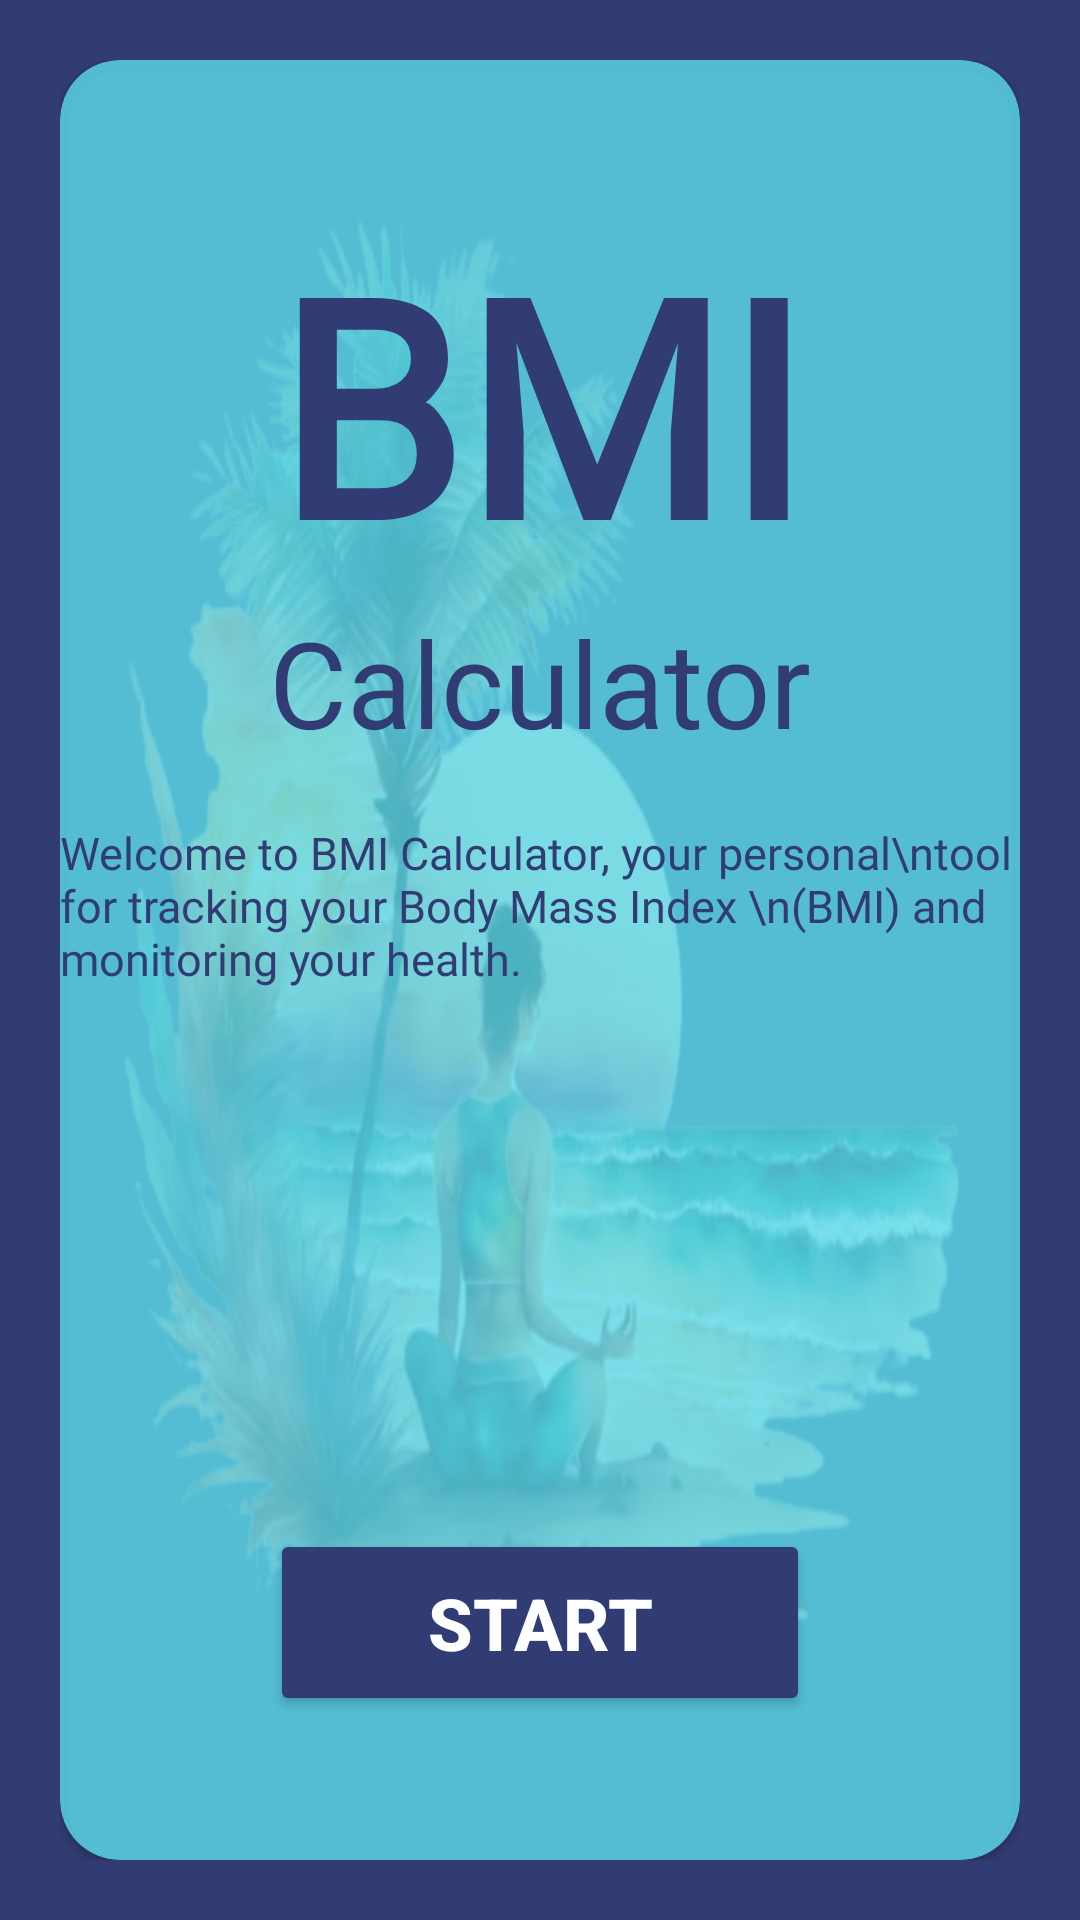

Reconstruct the res/layout file that produces this screen, plus the resources it refers to.
<!-- AndroidManifest.xml: application theme Theme.My_Bmi_Calculator_App -->
<!-- res/layout/activity_main.xml -->
<?xml version="1.0" encoding="utf-8"?>
<LinearLayout xmlns:android="http://schemas.android.com/apk/res/android"
    xmlns:app="http://schemas.android.com/apk/res-auto"
    xmlns:tools="http://schemas.android.com/tools"
    android:layout_width="match_parent"
    android:layout_height="match_parent"
    android:background="@color/blue"
    tools:context=".MainActivity">
    <LinearLayout
        android:layout_width="match_parent"
        android:layout_height="match_parent"
        android:gravity="center"
        android:layout_margin="20dp"
        android:background="@drawable/yoga">
      <androidx.cardview.widget.CardView
          android:layout_width="match_parent"
          android:layout_height="match_parent"
          app:cardBackgroundColor="@color/colorPrimary"
          app:cardCornerRadius="20dp"
          android:elevation="10dp">
          <LinearLayout
              android:layout_width="match_parent"
              android:layout_height="match_parent"
              android:gravity="center"
              android:orientation="vertical">
          <TextView
              android:layout_width="match_parent"
              android:layout_height="wrap_content"
              android:text="BMI"
              android:textStyle="bold"
              android:textSize="100dp"
              android:fontFamily="@font/ar_bold"
              android:textColor="#323C74"
              android:gravity="center" />
          <TextView
              android:layout_width="wrap_content"
              android:layout_height="wrap_content"
              android:text="Calculator"
              android:layout_gravity="center"
              android:textColor="@color/blue"
              android:fontFamily="@font/ar_bolditalic"
              android:textSize="40dp"/>
              <TextView
                  android:layout_width="wrap_content"
                  android:layout_height="wrap_content"
                  android:layout_marginTop="20dp"
                  android:text="Welcome to BMI Calculator, your personal\ntool for tracking your Body Mass Index \n(BMI) and monitoring your health."
                  android:layout_gravity="center"
                  android:textSize="15dp"
                  android:textColor="@color/blue"
                  android:fontFamily="@font/ar_italic" />
              <Button
                  android:id="@+id/start"
                  android:layout_width="match_parent"
                  android:layout_height="wrap_content"
                  android:layout_marginTop="180dp"
                  android:text="START"
                  android:textSize="24dp"
                  android:textColor="@color/white"
                  android:padding="15dp"
                  android:layout_marginHorizontal="70dp"
                  android:textStyle="bold"
                  android:backgroundTint="@color/blue"/>
          </LinearLayout>

      </androidx.cardview.widget.CardView>


    </LinearLayout>




</LinearLayout>
<!-- resources referenced by this layout -->
<resources>
  <color name="blue">#323C74</color>
  <color name="colorPrimary">#CE5DDBEB</color>
  <color name="white">#FFFFFFFF</color>
  <!-- drawable yoga: png bitmap (drawable, 243902 bytes) -->
  <style name="Theme.My_Bmi_Calculator_App" parent="Base.Theme.My_Bmi_Calculator_App" />
  <style name="Base.Theme.My_Bmi_Calculator_App" parent="Theme.Material3.DayNight.NoActionBar">
          
  
      </style>
</resources>
